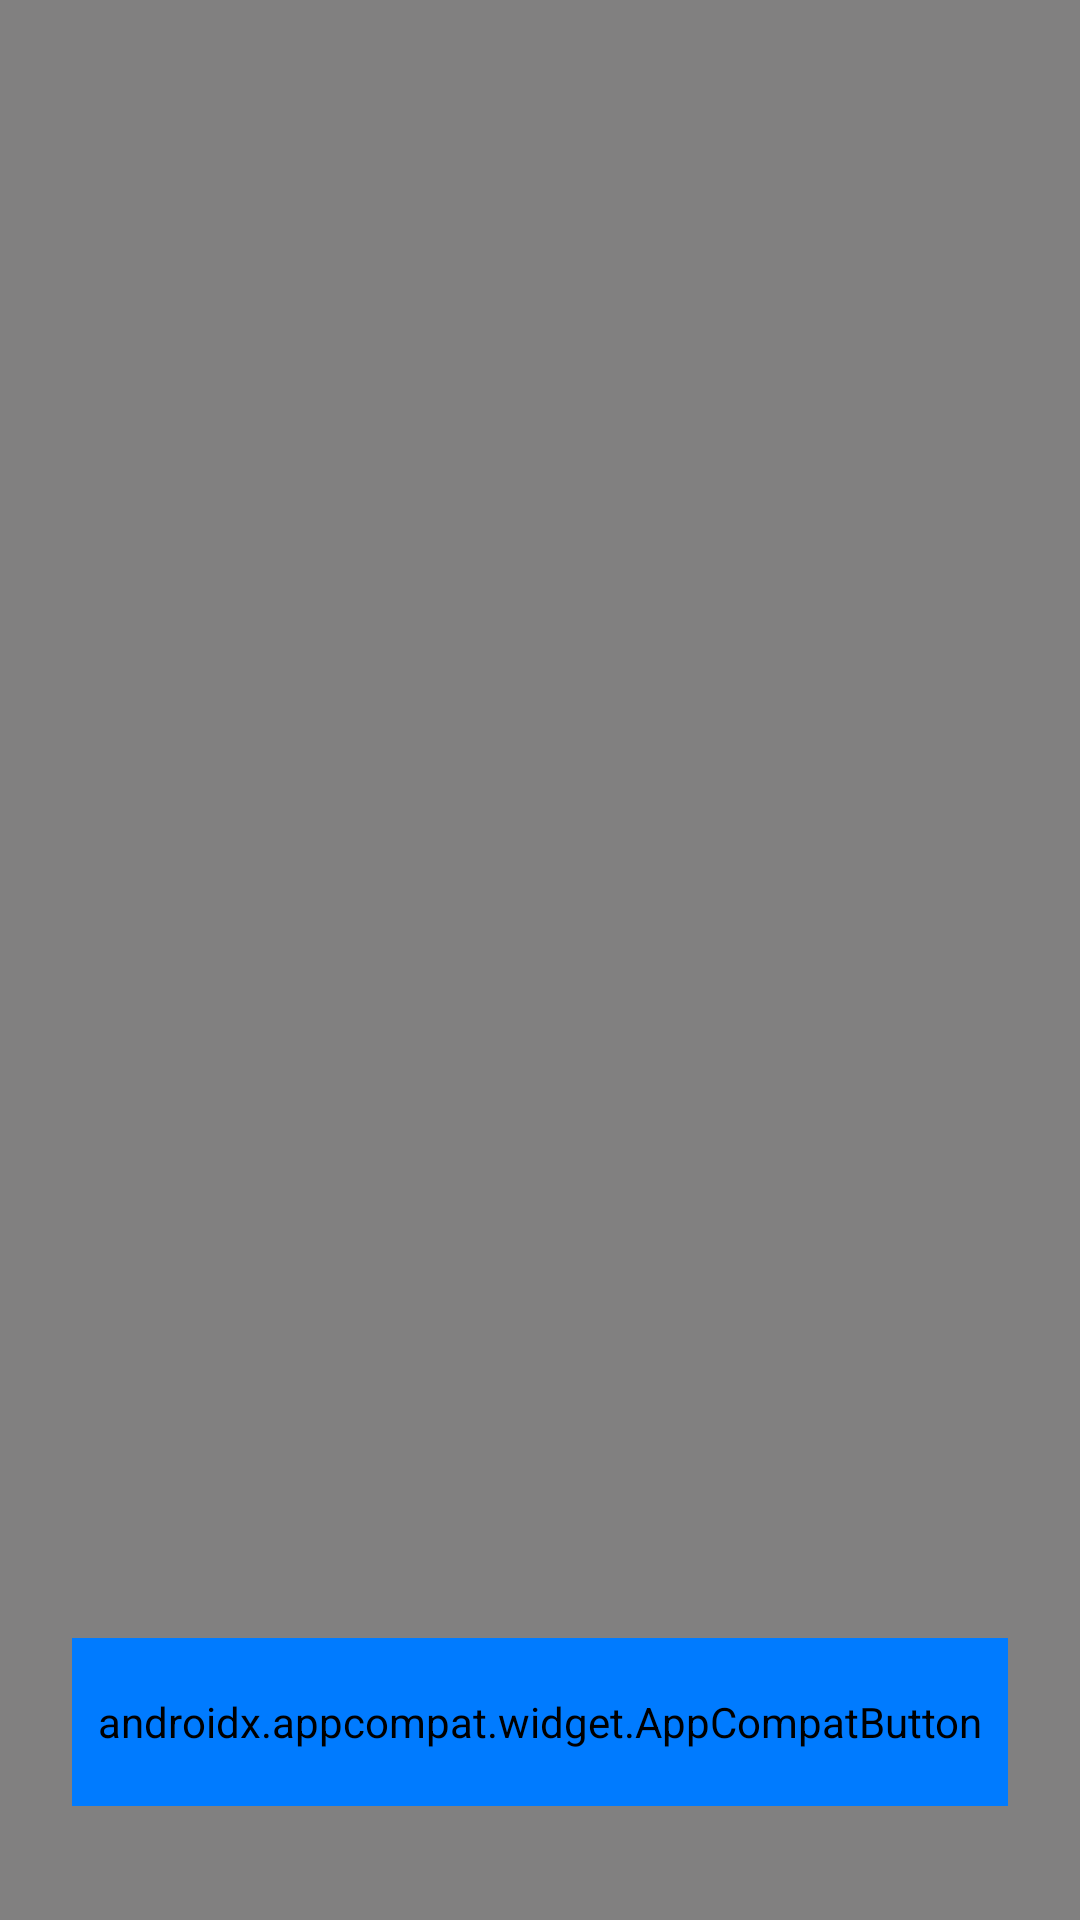

The Android layout XML behind this screen, and the referenced resources:
<!-- AndroidManifest.xml: application theme Theme.StudentAttendanceProject2 -->
<!-- res/layout/fragment_onboarding.xml -->
<?xml version="1.0" encoding="utf-8"?>
<FrameLayout xmlns:android="http://schemas.android.com/apk/res/android"
    xmlns:tools="http://schemas.android.com/tools"
    android:layout_width="match_parent"
    android:layout_height="match_parent"
    xmlns:app="http://schemas.android.com/apk/res-auto"
    tools:context=".onboarding.OnboardingFragment"
    android:background="#818080">

    <androidx.viewpager2.widget.ViewPager2
        android:id="@+id/viewPager2OnboardingFragment"
        android:layout_width="match_parent"
        android:layout_height="match_parent"/>

    <LinearLayout
        android:layout_width="match_parent"
        android:layout_height="wrap_content"
        android:layout_gravity="bottom"
        android:orientation="vertical">

        <androidx.appcompat.widget.AppCompatButton
            android:id="@+id/btnNextOnboardingFragment"
            android:layout_width="match_parent"
            android:layout_height="56dp"
            android:layout_gravity="bottom"
            android:background="@drawable/background_button_12dp_circle"
            android:backgroundTint="@color/blue"
            android:textColor="@color/white"
            android:text="Әрі қарай"
            android:textAllCaps="false"
            android:textSize="16dp"
            android:fontFamily="@font/sf_bold"
            android:gravity="center"
            android:textStyle="normal"
            android:layout_marginTop="24dp"
            android:layout_marginBottom="38dp"
            android:layout_marginHorizontal="24dp"/>

    </LinearLayout>

</FrameLayout>
<!-- resources referenced by this layout -->
<resources>
  <color name="blue">#007BFF</color>
  <color name="white">#FFFFFFFF</color>
  <style name="Theme.StudentAttendanceProject2" parent="Base.Theme.StudentAttendanceProject2" />
  <style name="Base.Theme.StudentAttendanceProject2" parent="Theme.Material3.DayNight.NoActionBar">
          
          
      </style>
</resources>
